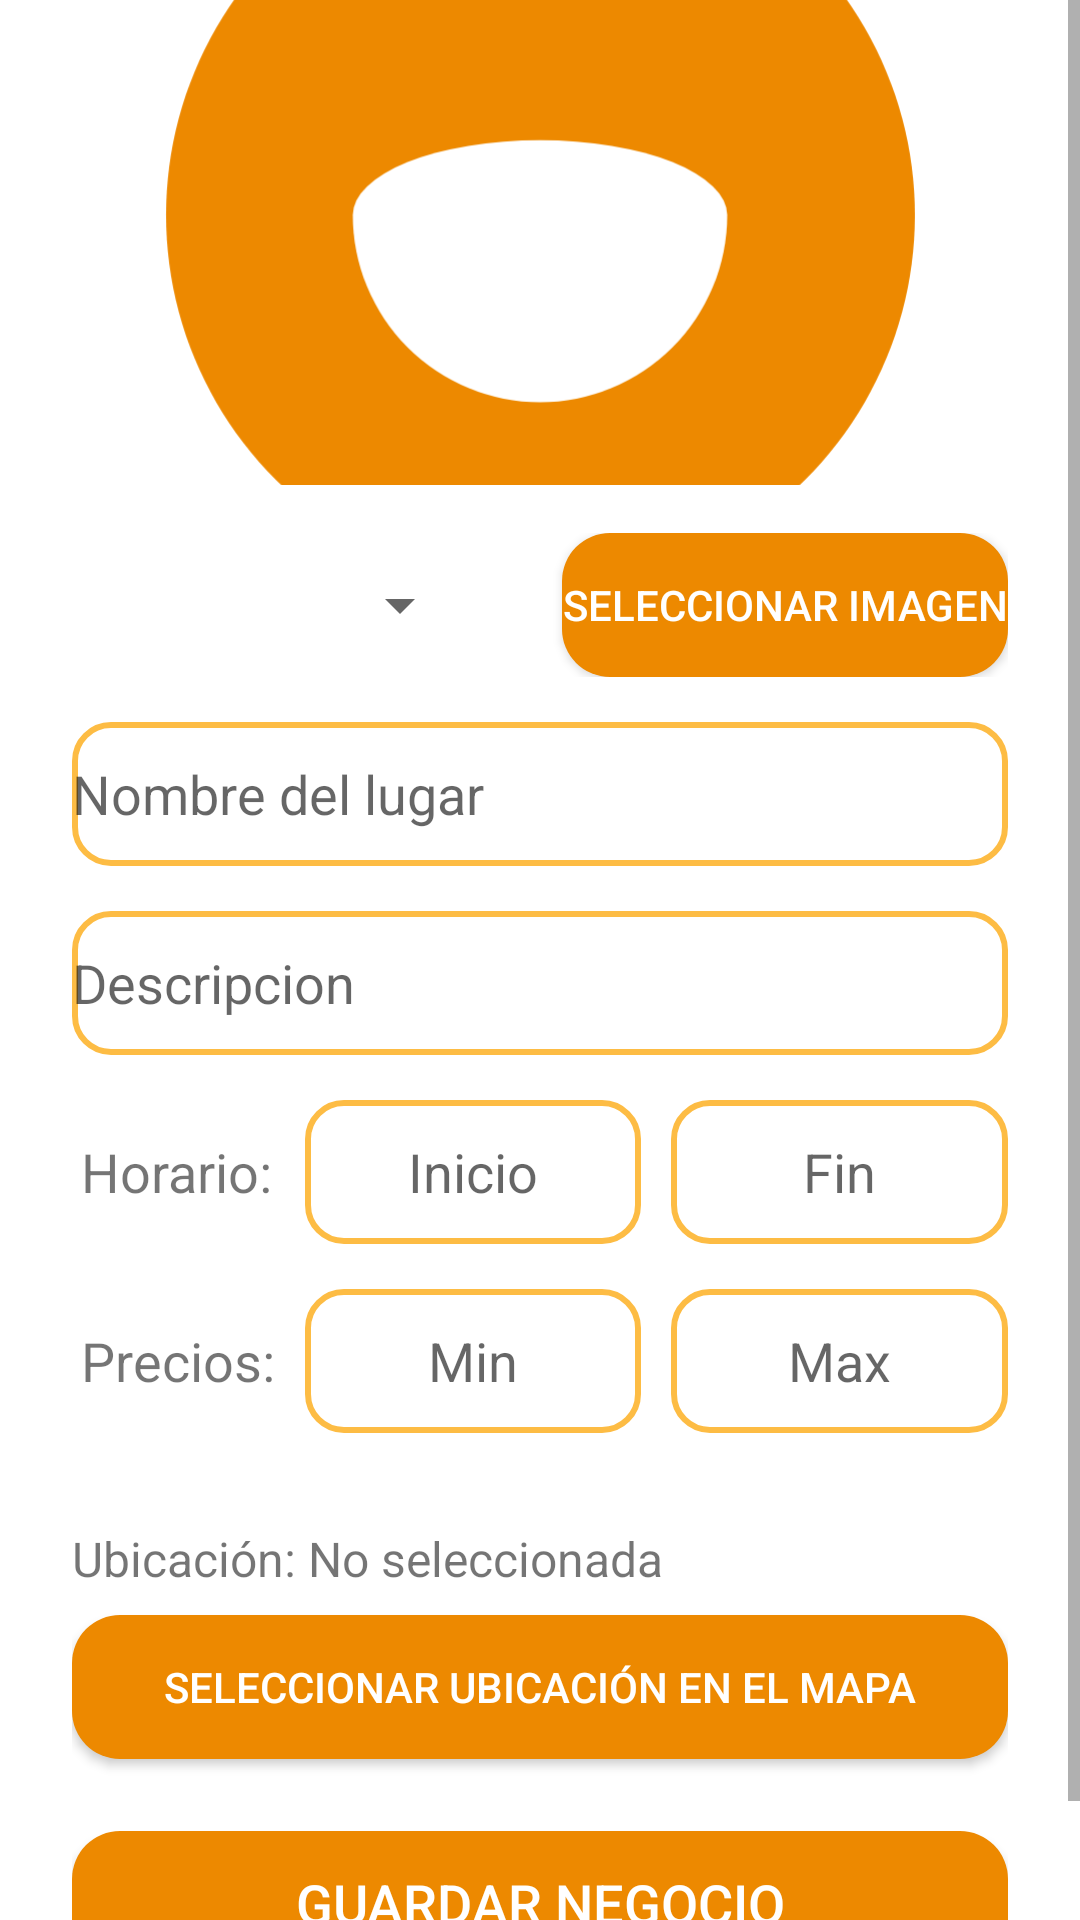

Produce the Android XML layout that renders to this screen, including the resource entries it uses.
<!-- AndroidManifest.xml: application theme Theme.UTPAppV1 -->
<!-- res/layout/fragment_register_place.xml -->
<?xml version="1.0" encoding="utf-8"?>
<ScrollView xmlns:android="http://schemas.android.com/apk/res/android"
    android:layout_width="match_parent"
    android:layout_height="match_parent"
    android:background="@color/colorLight">
    <LinearLayout
        android:orientation="vertical"
        android:layout_width="match_parent"
        android:layout_height="wrap_content"
        android:layout_gravity="center"
        android:padding="24dp">

        <ImageView
            android:id="@+id/iv_place_image"
            android:layout_width="match_parent"
            android:layout_height="180dp"
            android:scaleType="centerCrop"
            android:src="@drawable/ic_jama_logo"
            android:layout_marginBottom="16dp"/>

        <LinearLayout
            android:layout_width="match_parent"
            android:layout_height="wrap_content"
            android:orientation="horizontal"
            android:minHeight="48dp"
            android:weightSum="2"
            android:layout_marginBottom="15dp"
            android:padding="0dp">

            <Spinner
                android:id="@+id/spinner_tipo"
                android:layout_width="0dp"
                android:layout_height="wrap_content"
                android:layout_weight="2"
                android:minHeight="48dp" />

            <Button
                android:id="@+id/btn_select_image"
                android:layout_width="wrap_content"
                android:layout_height="wrap_content"
                android:layout_gravity="end"
                android:layout_marginLeft="30dp"
                android:text="Seleccionar imagen"
                android:background="@drawable/button_primary"
                android:textColor="@color/colorWhite"/>

        </LinearLayout>

        <EditText
            android:id="@+id/et_nombre"
            android:layout_width="match_parent"
            android:layout_height="wrap_content"
            android:hint="Nombre del lugar"
            android:layout_marginBottom="15dp"
            android:minHeight="48dp"
            android:background="@drawable/edittext_underline"/>

        <EditText
            android:id="@+id/et_descripcion"
            android:layout_width="match_parent"
            android:layout_height="wrap_content"
            android:hint="Descripcion"
            android:layout_marginBottom="15dp"
            android:minHeight="48dp"
            android:background="@drawable/edittext_underline"/>

        <LinearLayout
            android:layout_width="match_parent"
            android:layout_height="wrap_content"
            android:orientation="horizontal"
            android:weightSum="8"
            android:minHeight="48dp"
            android:layout_marginBottom="15dp"
            android:padding="0dp">

            <TextView
                android:text="Horario:"
                android:layout_width="0dp"
                android:layout_height="wrap_content"
                android:layout_weight="2"
                android:layout_marginStart="3dp"
                android:gravity="center_vertical"
                android:textSize="18sp"
                android:minHeight="48dp"/>

            <EditText
                android:id="@+id/editTextHoraInicio"
                android:layout_width="0dp"
                android:layout_height="wrap_content"
                android:layout_weight="3"
                android:hint="Inicio"
                android:gravity="center"
                android:minHeight="48dp"
                android:layout_marginEnd="5dp"
                android:inputType="text"       android:focusable="true"      android:clickable="true"      android:focusableInTouchMode="true"
                android:background="@drawable/edittext_underline"/>

            <EditText
                android:id="@+id/editTextHoraFin"
                android:layout_width="0dp"
                android:layout_height="wrap_content"
                android:layout_weight="3"
                android:hint="Fin"
                android:gravity="center"
                android:minHeight="48dp"
                android:layout_marginStart="5dp"
                android:inputType="text"       android:focusable="true"      android:clickable="true"      android:focusableInTouchMode="true"
                android:background="@drawable/edittext_underline"/>

        </LinearLayout>

        <LinearLayout
            android:layout_width="match_parent"
            android:layout_height="wrap_content"
            android:orientation="horizontal"
            android:weightSum="8"
            android:minHeight="48dp"
            android:layout_marginBottom="15dp"
            android:padding="0dp">

            <TextView
                android:text="Precios:"
                android:layout_width="0dp"
                android:layout_height="wrap_content"
                android:layout_weight="2"
                android:layout_marginStart="3dp"
                android:gravity="center_vertical"
                android:textSize="18sp"
                android:minHeight="48dp"/>

            <EditText
                android:id="@+id/et_precio_min"
                android:layout_width="0dp"
                android:layout_height="wrap_content"
                android:layout_weight="3"
                android:hint="Min"
                android:inputType="numberDecimal"
                android:gravity="center"
                android:minHeight="48dp"
                android:layout_marginEnd="5dp"
                android:background="@drawable/edittext_underline"/>

            <EditText
                android:id="@+id/et_precio_max"
                android:layout_width="0dp"
                android:layout_height="wrap_content"
                android:layout_weight="3"
                android:hint="Max"
                android:inputType="numberDecimal"
                android:gravity="center"
                android:minHeight="48dp"
                android:layout_marginStart="5dp"
                android:background="@drawable/edittext_underline"/>
        </LinearLayout>

        <TextView
            android:id="@+id/tv_ubicacion_seleccionada"
            android:layout_width="match_parent"
            android:layout_height="wrap_content"
            android:text="Ubicación: No seleccionada"
            android:layout_marginTop="16dp"
            android:layout_marginBottom="8dp"
            android:textSize="16sp"/>

        <Button
            android:id="@+id/btn_seleccionar_ubicacion"
            android:layout_width="match_parent"
            android:layout_height="wrap_content"
            android:text="Seleccionar Ubicación en el Mapa"
            android:layout_marginBottom="24dp"
            android:background="@drawable/button_primary"
            android:textColor="@color/colorWhite"/>

        <Button
            android:id="@+id/btn_guardar_negocio"
            android:layout_width="match_parent"
            android:layout_height="wrap_content"
            android:text="Guardar Negocio"
            android:background="@drawable/button_primary"
            android:textColor="@color/colorWhite"
            android:textSize="18sp"/>

    </LinearLayout>
</ScrollView>
<!-- resources referenced by this layout -->
<resources>
  <color name="colorLight">#FFFFFF</color>
  <color name="colorWhite">#FFFFFF</color>
  <!-- drawable button_primary (drawable) -->
  <shape xmlns:android="http://schemas.android.com/apk/res/android"
      android:shape="rectangle">
      <solid android:color="@color/colorSecondary"/>
      <corners android:radius="16dp"/>
  </shape>
  <!-- drawable edittext_underline (drawable) -->
  <shape xmlns:android="http://schemas.android.com/apk/res/android" android:shape="rectangle">
      <solid android:color="@color/colorWhite"/>
      <stroke android:width="2dp" android:color="@color/colorAccent"/>
      <corners android:radius="12dp"/>
  </shape>
  <!-- drawable ic_jama_logo (drawable) -->
  <vector xmlns:android="http://schemas.android.com/apk/res/android"
      android:width="100dp"
      android:height="100dp"
      android:viewportWidth="100"
      android:viewportHeight="100">
      <path
          android:fillColor="#ed8900"
          android:pathData="M50,10a40,40 0 1,0 0.1,0z"/>
      <path
          android:fillColor="#FFFFFF"
          android:pathData="M70,50a20,20 0 1,1 -40,0a20,8 0 1,1 40,0z"/>
  </vector>
  <style name="Theme.UTPAppV1" parent="Theme.MaterialComponents.DayNight.DarkActionBar">
          
          <item name="colorPrimary">@color/purple_500</item>
          <item name="colorPrimaryVariant">@color/purple_700</item>
          <item name="colorOnPrimary">@color/white</item>
          
          <item name="colorSecondary">@color/teal_200</item>
          <item name="colorSecondaryVariant">@color/teal_700</item>
          <item name="colorOnSecondary">@color/black</item>
          
          <item name="android:statusBarColor">?attr/colorPrimaryVariant</item>
          
      </style>
  <color name="colorSecondary">#ed8900</color>
  <color name="colorAccent">#fdbc44</color>
  <!-- not gathered from this repository: default colours our renderer supplied (Android Studio template values) -->
  <color name="purple_500">#FF6200EE</color>
  <color name="purple_700">#FF3700B3</color>
  <color name="teal_200">#FF03DAC5</color>
  <color name="teal_700">#FF018786</color>
  <color name="black">#FF000000</color>
  <color name="white">#FFFFFFFF</color>
</resources>
